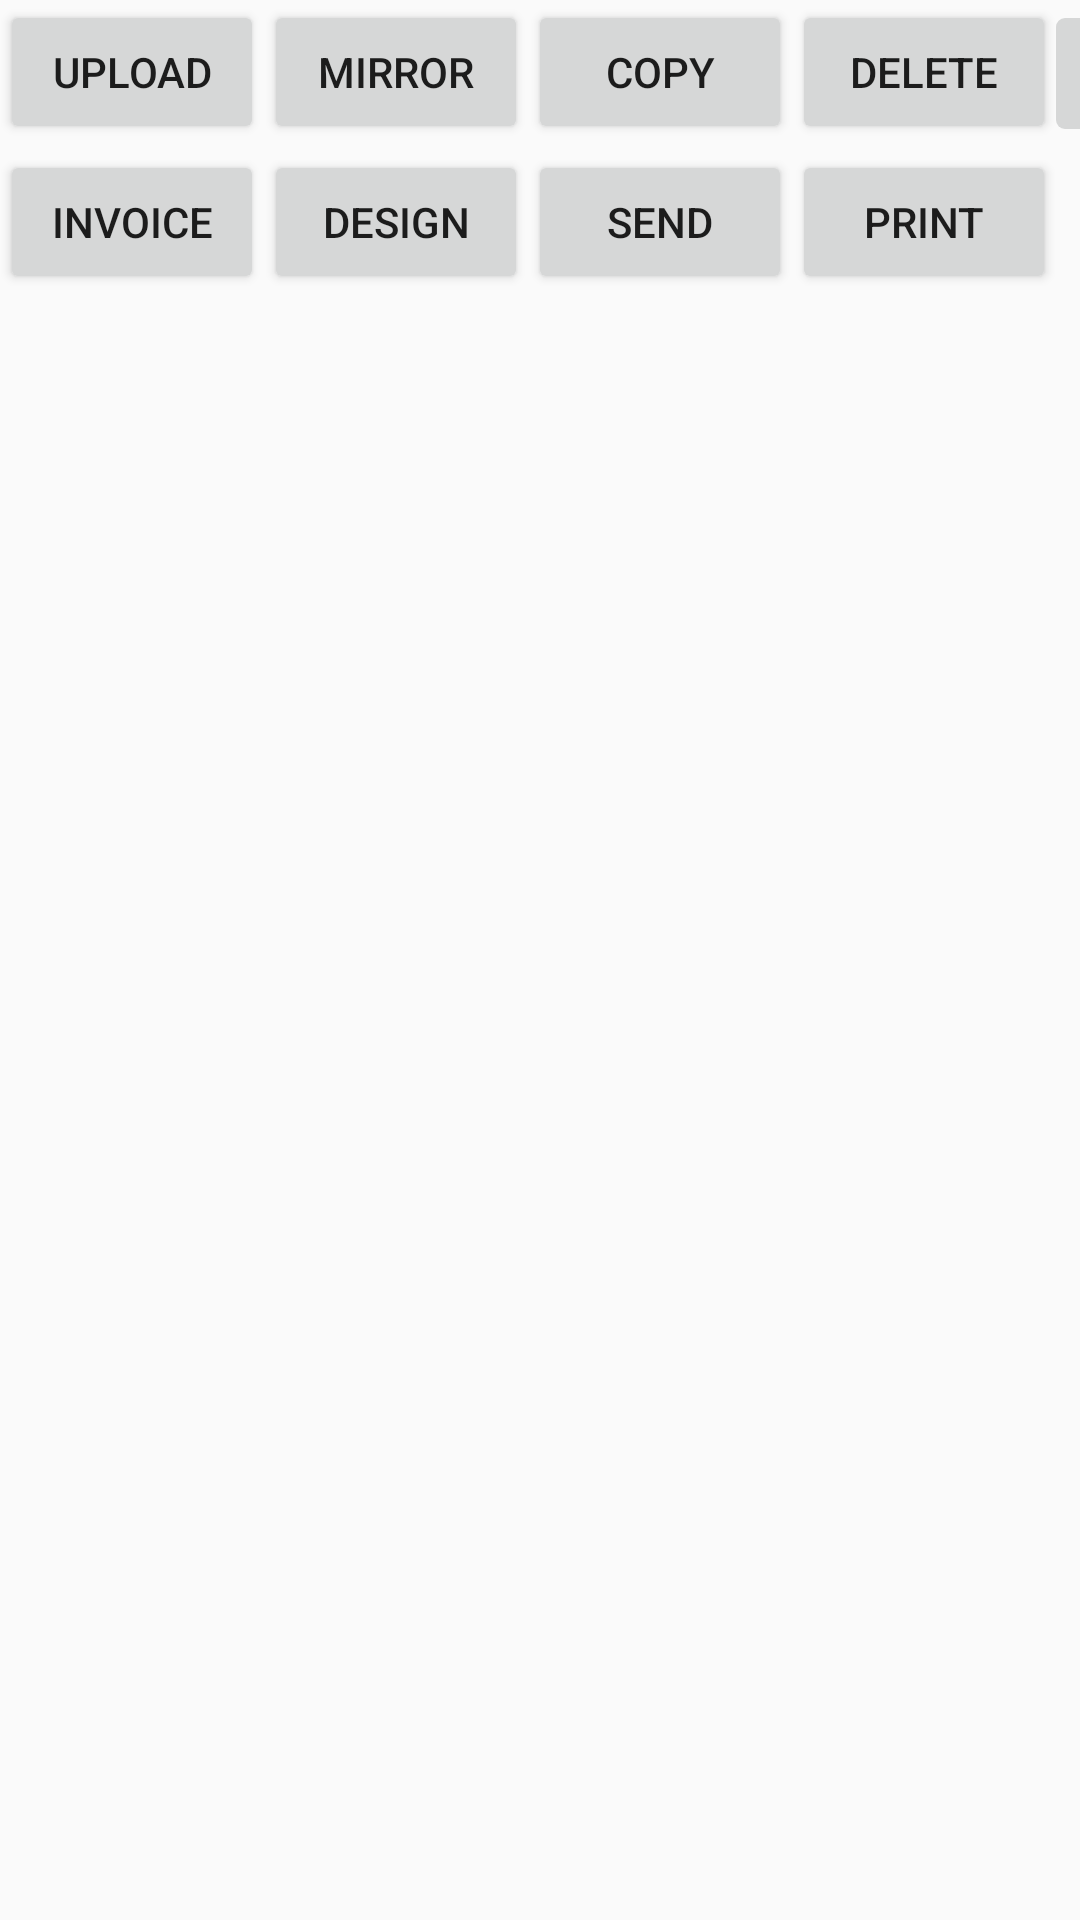

Here is an Android app screen rendered from its layout file. Give the layout XML and the strings, colors and styles it references.
<!-- AndroidManifest.xml: application theme AppTheme -->
<!-- res/layout/fragment_actions.xml -->
<?xml version="1.0" encoding="utf-8"?>
<LinearLayout xmlns:android="http://schemas.android.com/apk/res/android"
    android:layout_width="match_parent"
    android:layout_height="match_parent"
    android:gravity="center_horizontal"
    android:orientation="vertical">

    <LinearLayout
        android:id="@+id/canvasButtonHolder"
        android:layout_width="wrap_content"
        android:layout_height="50dp"
        android:layout_alignParentBottom="true"
        android:layout_centerHorizontal="true"
        android:orientation="horizontal">

        <Button
            android:id="@+id/uploadButton"
            android:layout_width="wrap_content"
            android:layout_height="wrap_content"
            android:text="@string/upload" />

        <Button
            android:id="@+id/mirrorButton"
            android:layout_width="wrap_content"
            android:layout_height="wrap_content"
            android:text="@string/mirror" />

        <Button
            android:id="@+id/copyButton"
            android:layout_width="wrap_content"
            android:layout_height="wrap_content"
            android:text="@string/copy" />

        <Button
            android:id="@+id/deleteButton"
            android:layout_width="wrap_content"
            android:layout_height="wrap_content"
            android:text="@string/delete" />

        <ImageView
            android:id="@+id/shadowButton"
            android:layout_width="90dp"
            android:layout_height="37dp"
            android:src="@mipmap/light_100"
            android:padding="4dp"
            android:layout_marginTop="6dp"
            android:layout_marginRight="3dp"
            android:background="@drawable/button_background"/>

        <Button
            android:id="@+id/completeButton"
            android:layout_width="wrap_content"
            android:layout_height="wrap_content"
            android:text="@string/complete" />

        <Button
            android:id="@+id/backButton"
            android:layout_width="wrap_content"
            android:layout_height="wrap_content"
            android:text="@string/back"/>

        <Button
            android:id="@+id/nextButton"
            android:layout_width="wrap_content"
            android:layout_height="wrap_content"
            android:text="@string/next"/>

    </LinearLayout>

    <LinearLayout
        android:id="@+id/sessionButtonHolder"
        android:layout_width="wrap_content"
        android:layout_height="50dp"
        android:layout_alignParentBottom="true"
        android:layout_centerHorizontal="true"
        android:orientation="horizontal">

        <Button
            android:id="@+id/invoiceButton"
            android:layout_width="wrap_content"
            android:layout_height="wrap_content"
            android:text="@string/invoice"/>

        <Button
            android:id="@+id/designButton"
            android:layout_width="wrap_content"
            android:layout_height="wrap_content"
            android:text="@string/design"/>

        <Button
            android:id="@+id/sendButton"
            android:layout_width="wrap_content"
            android:layout_height="wrap_content"
            android:text="@string/send" />

        <Button
            android:id="@+id/printButton"
            android:layout_width="wrap_content"
            android:layout_height="wrap_content"
            android:text="@string/print" />

        <Button
            android:id="@+id/newSessionButton"
            android:layout_width="wrap_content"
            android:layout_height="wrap_content"
            android:text="@string/finish"/>

    </LinearLayout>

</LinearLayout>
<!-- resources referenced by this layout -->
<resources>
  <!-- drawable button_background (drawable) -->
  <?xml version="1.0" encoding="utf-8"?>
  <shape xmlns:android="http://schemas.android.com/apk/res/android"
      android:shape="rectangle">
      <solid android:color="#D6D7D7" />
      <corners android:radius="3dp" />
  </shape>
  <!-- mipmap light_100: png bitmap (mipmap-xxxhdpi, 12376 bytes) -->
  <string name="back">Back</string>
  <string name="complete">Complete</string>
  <string name="copy">Copy</string>
  <string name="delete">Delete</string>
  <string name="design">Design</string>
  <string name="finish">Finish</string>
  <string name="invoice">Invoice</string>
  <string name="mirror">Mirror</string>
  <string name="next">Next</string>
  <string name="print">Print</string>
  <string name="send">Send</string>
  <string name="upload">Upload</string>
  <style name="AppTheme" parent="Theme.AppCompat.Light.DarkActionBar">
          
          <item name="colorPrimary">@color/colorPrimary</item>
          <item name="colorPrimaryDark">@color/colorPrimaryDark</item>
          <item name="colorAccent">@color/colorAccent</item>
      </style>
  <!-- not gathered from this repository: default colours our renderer supplied (Android Studio template values) -->
  <color name="colorPrimary">#FF6200EE</color>
  <color name="colorPrimaryDark">#FF3700B3</color>
  <color name="colorAccent">#FF03DAC5</color>
</resources>
